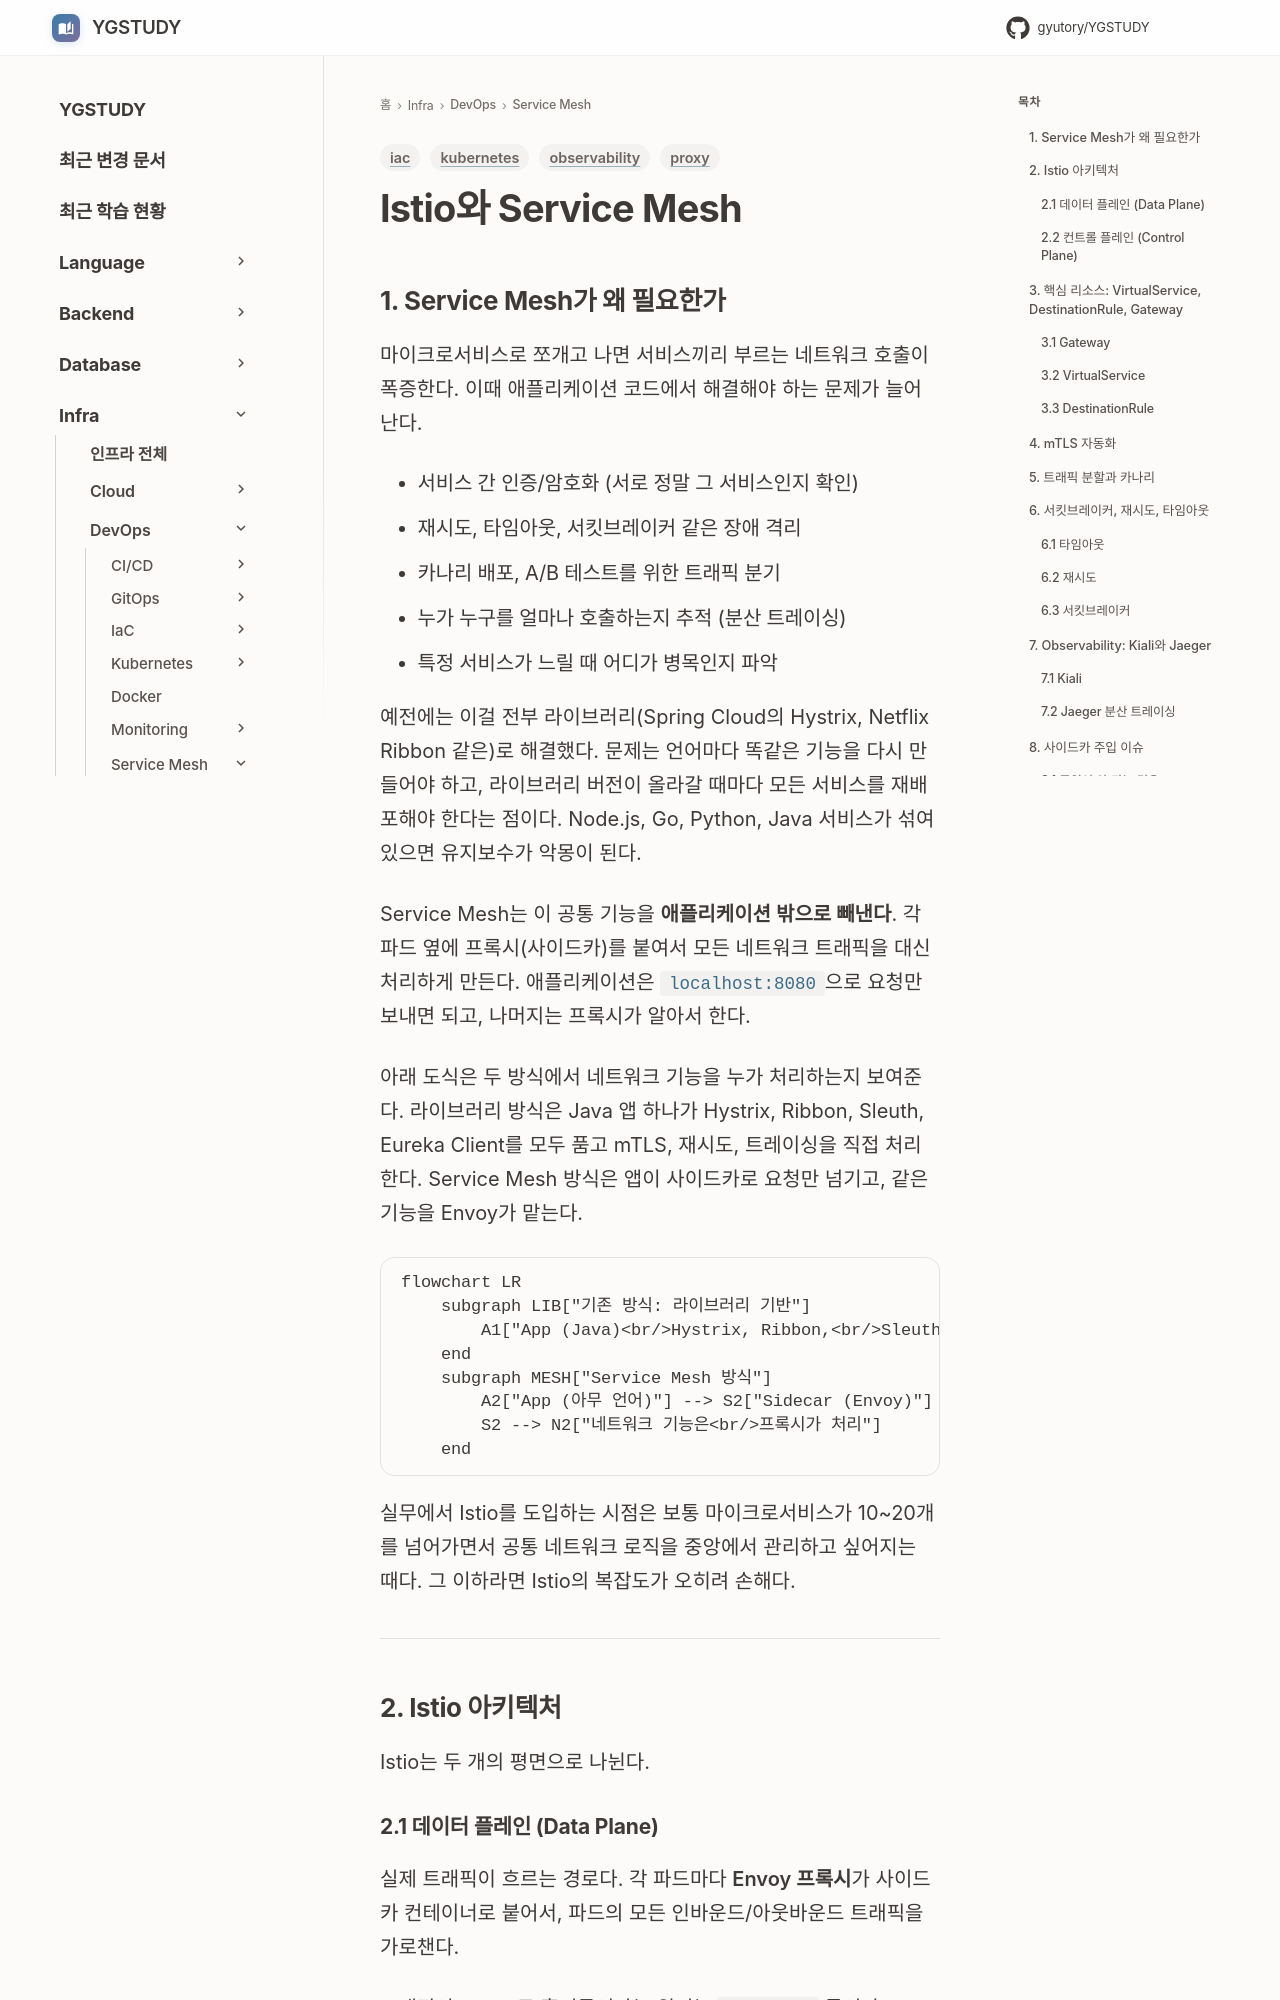

repository: GYUTORY/YGSTUDY · page: DevOps/Service_Mesh/Istio/index.html · generator: mkdocs

---
title: Istio와 Service Mesh
tags: [iac, kubernetes, proxy, observability]
updated: 2026-11-25
---

# Istio와 Service Mesh

## 1. Service Mesh가 왜 필요한가

마이크로서비스로 쪼개고 나면 서비스끼리 부르는 네트워크 호출이 폭증한다. 이때 애플리케이션 코드에서 해결해야 하는 문제가 늘어난다.

- 서비스 간 인증/암호화 (서로 정말 그 서비스인지 확인)
- 재시도, 타임아웃, 서킷브레이커 같은 장애 격리
- 카나리 배포, A/B 테스트를 위한 트래픽 분기
- 누가 누구를 얼마나 호출하는지 추적 (분산 트레이싱)
- 특정 서비스가 느릴 때 어디가 병목인지 파악

예전에는 이걸 전부 라이브러리(Spring Cloud의 Hystrix, Netflix Ribbon 같은)로 해결했다. 문제는 언어마다 똑같은 기능을 다시 만들어야 하고, 라이브러리 버전이 올라갈 때마다 모든 서비스를 재배포해야 한다는 점이다. Node.js, Go, Python, Java 서비스가 섞여 있으면 유지보수가 악몽이 된다.

Service Mesh는 이 공통 기능을 **애플리케이션 밖으로 빼낸다**. 각 파드 옆에 프록시(사이드카)를 붙여서 모든 네트워크 트래픽을 대신 처리하게 만든다. 애플리케이션은 `localhost:8080`으로 요청만 보내면 되고, 나머지는 프록시가 알아서 한다.

아래 도식은 두 방식에서 네트워크 기능을 누가 처리하는지 보여준다. 라이브러리 방식은 Java 앱 하나가 Hystrix, Ribbon, Sleuth, Eureka Client를 모두 품고 mTLS, 재시도, 트레이싱을 직접 처리한다. Service Mesh 방식은 앱이 사이드카로 요청만 넘기고, 같은 기능을 Envoy가 맡는다.

```mermaid
flowchart LR
    subgraph LIB["기존 방식: 라이브러리 기반"]
        A1["App (Java)<br/>Hystrix, Ribbon,<br/>Sleuth, Eureka Client"] --> N1["mTLS, retry, 트레이싱을<br/>애플리케이션이 직접 처리"]
    end
    subgraph MESH["Service Mesh 방식"]
        A2["App (아무 언어)"] --> S2["Sidecar (Envoy)"]
        S2 --> N2["네트워크 기능은<br/>프록시가 처리"]
    end
```

실무에서 Istio를 도입하는 시점은 보통 마이크로서비스가 10~20개를 넘어가면서 공통 네트워크 로직을 중앙에서 관리하고 싶어지는 때다. 그 이하라면 Istio의 복잡도가 오히려 손해다.

---

## 2. Istio 아키텍처

Istio는 두 개의 평면으로 나뉜다.
